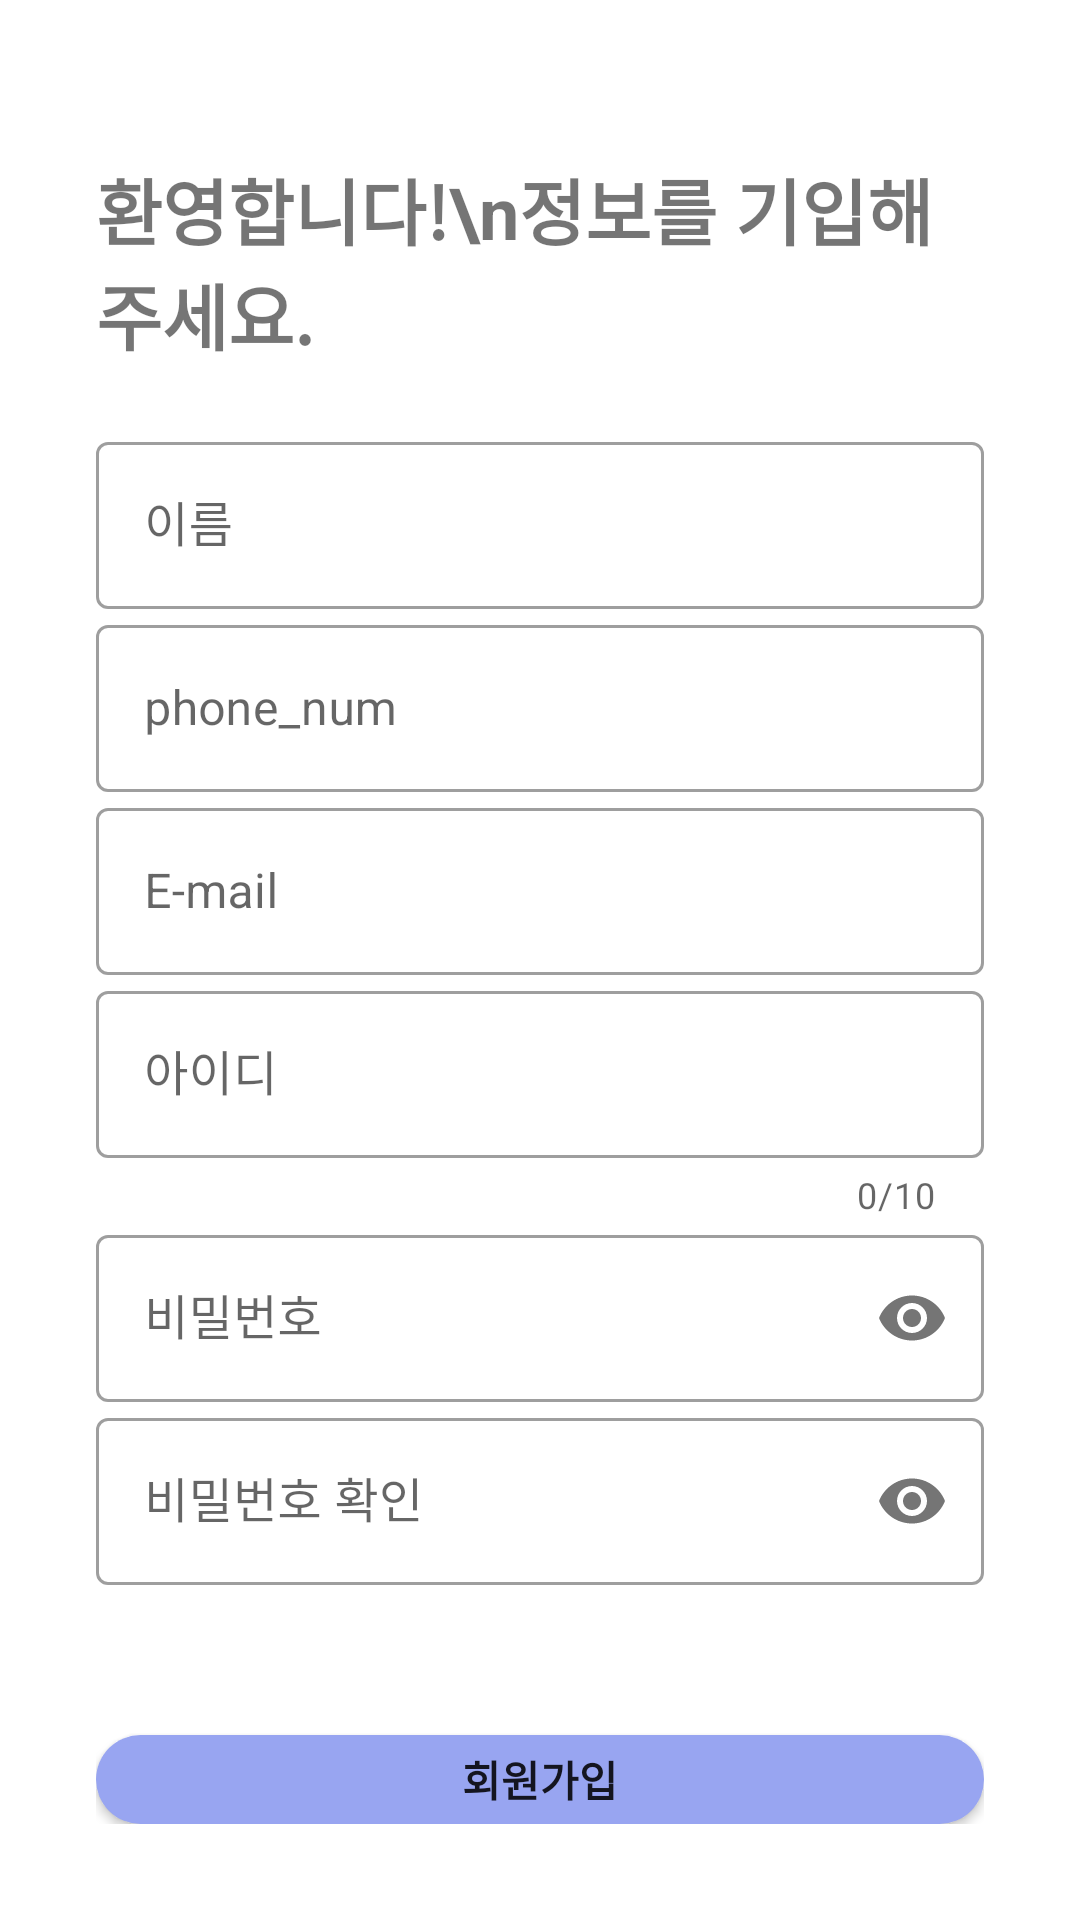

Write the Android layout XML for this screen, with the resource values it uses.
<!-- AndroidManifest.xml: application theme Theme.FirstProject -->
<!-- res/layout/activity_sign_up.xml -->
<?xml version="1.0" encoding="utf-8"?>
<layout xmlns:android="http://schemas.android.com/apk/res/android"
    xmlns:app="http://schemas.android.com/apk/res-auto"
    xmlns:tools="http://schemas.android.com/tools">
    <LinearLayout
        android:layout_width="match_parent"
        android:layout_height="match_parent"
        android:padding="32dp"
        android:orientation="vertical"
        tools:context=".Activity_SignUp">

        <TextView
            android:layout_width="wrap_content"
            android:layout_height="wrap_content"
            android:text="환영합니다!\n정보를 기입해주세요."
            android:textSize="24sp"
            android:textStyle="bold"
            android:layout_marginTop="20dp"/>
        
        <com.google.android.material.textfield.TextInputLayout
            style="@style/Widget.MaterialComponents.TextInputLayout.OutlinedBox"
            android:layout_width="match_parent"
            android:layout_height="wrap_content"
            android:layout_marginTop="20dp">
            <com.google.android.material.textfield.TextInputEditText
                android:id="@+id/edit_name"
                android:layout_width="match_parent"
                android:layout_height="wrap_content"
                android:hint="이름"
                android:privateImeOptions="defaultInputmode=korean"
                android:inputType="text" />
        </com.google.android.material.textfield.TextInputLayout>
        
        <com.google.android.material.textfield.TextInputLayout
            style="@style/Widget.MaterialComponents.TextInputLayout.OutlinedBox"
            android:layout_width="match_parent"
            android:layout_height="wrap_content">
            <com.google.android.material.textfield.TextInputEditText
                android:id="@+id/edit_phone_num"
                android:layout_width="match_parent"
                android:layout_height="wrap_content"
                android:hint="phone_num"
                android:inputType="phone" />
        </com.google.android.material.textfield.TextInputLayout>
        
        <com.google.android.material.textfield.TextInputLayout
            style="@style/Widget.MaterialComponents.TextInputLayout.OutlinedBox"
            android:layout_width="match_parent"
            android:layout_height="wrap_content">
            <com.google.android.material.textfield.TextInputEditText
                android:id="@+id/edit_email"
                android:layout_width="match_parent"
                android:layout_height="wrap_content"
                android:hint="E-mail"
                android:privateImeOptions="defaultInputmode=english"
                android:inputType="textEmailAddress" />
        </com.google.android.material.textfield.TextInputLayout>
        
        <com.google.android.material.textfield.TextInputLayout
            style="@style/Widget.MaterialComponents.TextInputLayout.OutlinedBox"
            android:layout_width="match_parent"
            android:layout_height="wrap_content"
            app:counterEnabled="true"
            app:counterMaxLength="10">
            <com.google.android.material.textfield.TextInputEditText
                android:id="@+id/edit_id"
                android:layout_width="match_parent"
                android:layout_height="wrap_content"
                android:hint="아이디"
                android:privateImeOptions="defaultInputmode=english"
                android:inputType="text"/>
        </com.google.android.material.textfield.TextInputLayout>
        
        <com.google.android.material.textfield.TextInputLayout
            style="@style/Widget.MaterialComponents.TextInputLayout.OutlinedBox"
            android:layout_width="match_parent"
            android:layout_height="wrap_content"
            app:passwordToggleEnabled="true">
            <com.google.android.material.textfield.TextInputEditText
                android:id="@+id/edit_password"
                android:layout_width="match_parent"
                android:layout_height="wrap_content"
                android:hint="비밀번호"
                android:privateImeOptions="defaultInputmode=english"
                android:inputType="textPassword" />
        </com.google.android.material.textfield.TextInputLayout>
        
        <com.google.android.material.textfield.TextInputLayout
            style="@style/Widget.MaterialComponents.TextInputLayout.OutlinedBox"
            android:layout_width="match_parent"
            android:layout_height="wrap_content"
            app:passwordToggleEnabled="true"
            >

            <com.google.android.material.textfield.TextInputEditText
                android:id="@+id/edit_password_confirm"
                android:layout_width="match_parent"
                android:layout_height="wrap_content"
                android:hint="비밀번호 확인"
                android:privateImeOptions="defaultInputmode=english"
                android:inputType="textPassword" />
        </com.google.android.material.textfield.TextInputLayout>
        
        <androidx.appcompat.widget.AppCompatButton
            android:id="@+id/btn_signup"
            android:layout_width="match_parent"
            android:layout_height="wrap_content"
            android:layout_marginTop="50dp"
            android:text="회원가입"
            android:background="@drawable/round_button"
            android:textStyle="bold"/>




    </LinearLayout>
</layout>
<!-- resources referenced by this layout -->
<resources>
  <!-- drawable round_button (drawable) -->
  <?xml version="1.0" encoding="utf-8"?>
  <shape xmlns:android="http://schemas.android.com/apk/res/android">
  
      <solid
          android:color="@color/labang"/>
  
      <corners
          android:radius="40dp"/>
  
  </shape>
  <style name="Theme.FirstProject" parent="Theme.MaterialComponents.DayNight.DarkActionBar">
          
          <item name="colorPrimary">@color/labang</item>
          <item name="colorPrimaryVariant">@color/labang</item>
          <item name="colorOnPrimary">@color/black</item>
          
          <item name="colorSecondary">@color/teal_200</item>
          <item name="colorSecondaryVariant">@color/teal_700</item>
          <item name="colorOnSecondary">@color/black</item>
          
          <item name="android:statusBarColor">@color/labang</item>
          
      </style>
  <color name="labang">#98A5F1</color>
  <color name="black">#FF000000</color>
  <color name="teal_200">#FF03DAC5</color>
  <color name="teal_700">#FF018786</color>
</resources>
